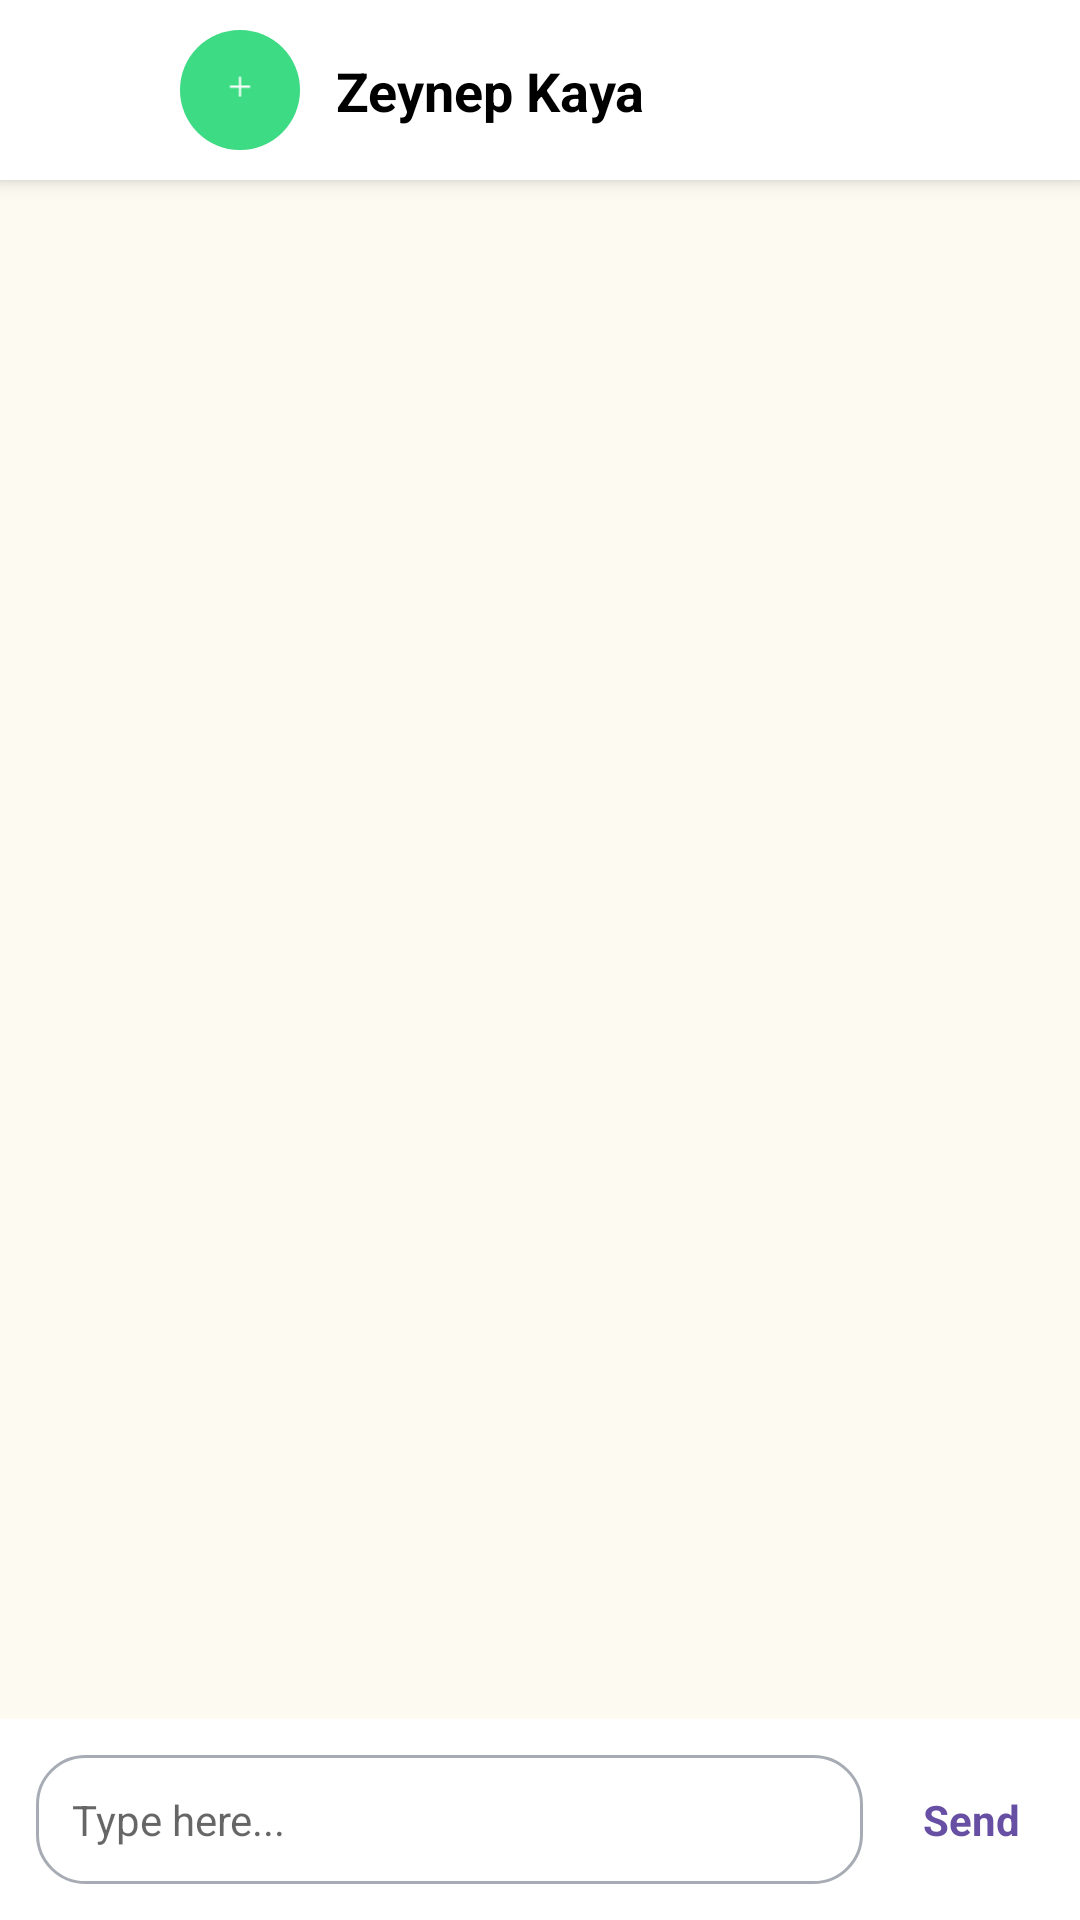

Android layout source for this screen:
<!-- AndroidManifest.xml: application theme Theme.Supply7 -->
<!-- res/layout/fragment_chat.xml -->
<?xml version="1.0" encoding="utf-8"?>
<androidx.constraintlayout.widget.ConstraintLayout xmlns:android="http://schemas.android.com/apk/res/android"
    xmlns:app="http://schemas.android.com/apk/res-auto"
    xmlns:tools="http://schemas.android.com/tools"
    android:layout_width="match_parent"
    android:layout_height="match_parent"
    android:background="#FDFAF1">

    
    <androidx.constraintlayout.widget.ConstraintLayout
        android:id="@+id/layoutHeader"
        android:layout_width="match_parent"
        android:layout_height="wrap_content"
        android:minHeight="60dp"
        android:paddingVertical="8dp"
        android:background="@color/white"
        android:elevation="4dp"
        app:layout_constraintTop_toTopOf="parent">

        <ImageView
            android:id="@+id/btnBack"
            android:layout_width="32dp"
            android:layout_height="32dp"
            android:layout_marginStart="16dp"
            android:padding="4dp"
            android:src="@drawable/ic_back_arrow"
            app:tint="@color/primary_pink"
            android:contentDescription="Back"
            app:layout_constraintStart_toStartOf="parent"
            app:layout_constraintTop_toTopOf="parent"
            app:layout_constraintBottom_toBottomOf="parent"/>

        <androidx.cardview.widget.CardView
            android:id="@+id/cardAvatar"
            android:layout_width="40dp"
            android:layout_height="40dp"
            android:layout_marginStart="12dp"
            app:cardCornerRadius="20dp"
            app:cardElevation="0dp"
            app:layout_constraintStart_toEndOf="@+id/btnBack"
            app:layout_constraintTop_toTopOf="parent"
            app:layout_constraintBottom_toBottomOf="parent">

            <ImageView
                android:id="@+id/imageAvatarHeader"
                android:layout_width="match_parent"
                android:layout_height="match_parent"
                android:scaleType="centerCrop"
                android:src="@drawable/ic_launcher_foreground"
                android:background="#EEE" />
        </androidx.cardview.widget.CardView>

        <TextView
            android:id="@+id/textNameHeader"
            android:layout_width="wrap_content"
            android:layout_height="wrap_content"
            android:layout_marginStart="12dp"
            android:text="Zeynep Kaya"
            android:textStyle="bold"
            android:textColor="@color/black"
            android:textSize="18sp"
            app:layout_constraintStart_toEndOf="@+id/cardAvatar"
            app:layout_constraintTop_toTopOf="parent"
            app:layout_constraintBottom_toBottomOf="parent" />

        
        <ImageView
            android:id="@+id/btnMore"
            android:layout_width="24dp"
            android:layout_height="24dp"
            android:layout_marginEnd="16dp"
            android:src="@drawable/ic_launcher_foreground"
            app:tint="@color/text_light"
            android:contentDescription="More"
            android:visibility="gone"
            app:layout_constraintEnd_toEndOf="parent"
            app:layout_constraintTop_toTopOf="parent"
            app:layout_constraintBottom_toBottomOf="parent" />

    </androidx.constraintlayout.widget.ConstraintLayout>

    <androidx.recyclerview.widget.RecyclerView
        android:id="@+id/recyclerChat"
        android:layout_width="match_parent"
        android:layout_height="0dp"
        android:padding="16dp"
        app:layout_constraintTop_toBottomOf="@+id/layoutHeader"
        app:layout_constraintBottom_toTopOf="@+id/layoutInput" />

    
    <androidx.constraintlayout.widget.ConstraintLayout
        android:id="@+id/layoutInput"
        android:layout_width="match_parent"
        android:layout_height="wrap_content"
        android:background="@color/white"
        android:padding="12dp"
        app:layout_constraintBottom_toBottomOf="parent">

        <EditText
            android:id="@+id/inputMessage"
            android:layout_width="0dp"
            android:layout_height="wrap_content"
            android:layout_marginEnd="12dp"
            android:background="@drawable/bg_rounded_input"
            android:padding="12dp"
            android:hint="Type here..."
            android:maxLines="3"
            android:textColor="@color/text_dark"
            android:textSize="14sp"
            app:layout_constraintStart_toStartOf="parent"
            app:layout_constraintEnd_toStartOf="@+id/btnSend"
            app:layout_constraintTop_toTopOf="parent"
            app:layout_constraintBottom_toBottomOf="parent" />

        <TextView
            android:id="@+id/btnSend"
            android:layout_width="wrap_content"
            android:layout_height="wrap_content"
            android:text="Send"
            android:textStyle="bold"
            android:textColor="@color/primary_pink"
            android:padding="8dp"
            app:layout_constraintEnd_toEndOf="parent"
            app:layout_constraintBottom_toBottomOf="parent"
            app:layout_constraintTop_toTopOf="parent" />

    </androidx.constraintlayout.widget.ConstraintLayout>

</androidx.constraintlayout.widget.ConstraintLayout>
<!-- resources referenced by this layout -->
<resources>
  <color name="black">#FF000000</color>
  <color name="primary_pink">#6750A4</color>
  <color name="text_dark">#3B3B3B</color>
  <color name="text_light">#9197A1</color>
  <color name="white">#FFFFFFFF</color>
  <!-- drawable bg_rounded_input (drawable) -->
  <shape xmlns:android="http://schemas.android.com/apk/res/android">
      <solid android:color="@color/white" />
      <corners android:radius="16dp" />
      <stroke android:width="1dp" android:color="@color/stroke_gray" />
  </shape>
  <!-- drawable ic_launcher_foreground (drawable) -->
  <vector xmlns:android="http://schemas.android.com/apk/res/android"
      android:width="108dp"
      android:height="108dp"
      android:viewportWidth="108"
      android:viewportHeight="108">
      <path
          android:fillColor="#3DDC84"
          android:pathData="M0,0h108v108h-108z"/>
      <path
          android:fillColor="#FFFFFF"
          android:pathData="M53,42 L55,42 L55,50 L63,50 L63,52 L55,52 L55,60 L53,60 L53,52 L45,52 L45,50 L53,50 Z"/>
  </vector>
  <style name="Theme.Supply7" parent="Theme.MaterialComponents.DayNight.NoActionBar">
          
          <item name="colorPrimary">@color/primary_pink</item>
          <item name="colorPrimaryVariant">@color/secondary_dark</item>
          <item name="colorOnPrimary">@color/white</item>
          
          <item name="colorSecondary">@color/primary_pink</item>
          <item name="colorSecondaryVariant">@color/secondary_dark</item>
          <item name="colorOnSecondary">@color/white</item>
          
          <item name="android:statusBarColor">?attr/colorPrimaryVariant</item>
          
          
          <item name="android:windowBackground">@color/white</item>
          
      </style>
  <color name="stroke_gray">#A7ACB4</color>
  <color name="secondary_dark">#25283D</color>
</resources>
